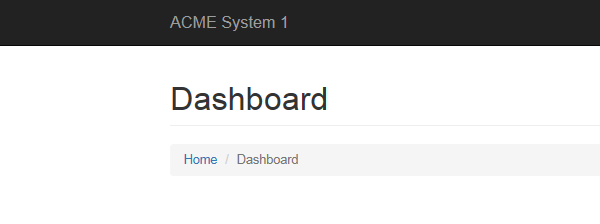
Task: Calculate Client Security Hash
Workflow: System1_NavigateTo_WIDetails

Step 1: Attach Browser 'iexplore.exe ACME' in window 'ACME System 1*'
